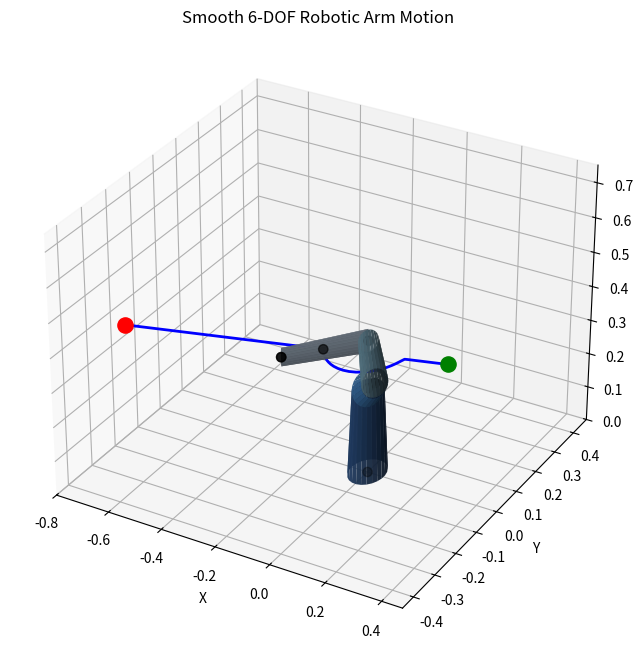

Reproduce this figure in Python. (Note: this script raises an exception after producing the figure.)
import numpy as np
import matplotlib.pyplot as plt
from matplotlib.animation import FuncAnimation


def dh_transform(a, alpha, d, theta):
    ca, sa = np.cos(alpha), np.sin(alpha)
    ct, st = np.cos(theta), np.sin(theta)

    return np.array([
        [ct, -st * ca,  st * sa, a * ct],
        [st,  ct * ca, -ct * sa, a * st],
        [0,        sa,       ca,      d],
        [0,         0,        0,      1]
    ], dtype=float)


class SixDOFArm:
    def __init__(self):
        self.a =     [0.0, 0.35, 0.30, 0.0, 0.0, 0.0]
        self.alpha = [np.pi/2, 0.0, 0.0, np.pi/2, -np.pi/2, 0.0]
        self.d =     [0.25, 0.0, 0.0, 0.25, 0.0, 0.12]
        self.n = len(self.a)

    def forward_kinematics(self, q):
        T = np.eye(4)
        transforms = [T.copy()]
        positions = [T[:3, 3].copy()]

        for i in range(self.n):
            A_i = dh_transform(self.a[i], self.alpha[i], self.d[i], q[i])
            T = T @ A_i
            transforms.append(T.copy())
            positions.append(T[:3, 3].copy())

        return np.array(positions), np.array(transforms)

    def end_effector_position(self, q):
        positions, _ = self.forward_kinematics(q)
        return positions[-1]

    def jacobian_position(self, q):
        positions, transforms = self.forward_kinematics(q)
        p_end = positions[-1]
        J = np.zeros((3, self.n))

        for i in range(self.n):
            z_i = transforms[i][:3, 2]
            p_i = transforms[i][:3, 3]
            J[:, i] = np.cross(z_i, p_end - p_i)

        return J

    def inverse_kinematics(self, target, q_init=None, max_iter=1200, tol=1e-4):
        q = np.zeros(self.n) if q_init is None else q_init.copy()
        target = np.array(target, dtype=float)

        for _ in range(max_iter):
            current = self.end_effector_position(q)
            error = target - current

            if np.linalg.norm(error) < tol:
                break

            J = self.jacobian_position(q)

            damping = 0.10
            J_inv = J.T @ np.linalg.inv(J @ J.T + damping**2 * np.eye(3))

            dq = J_inv @ error

            max_step = 0.035
            norm_dq = np.linalg.norm(dq)

            if norm_dq > max_step:
                dq = dq / norm_dq * max_step

            q += dq
            q = (q + np.pi) % (2 * np.pi) - np.pi

        return q


def smooth_path(p1, p2, steps=220):
    p1 = np.array(p1, dtype=float)
    p2 = np.array(p2, dtype=float)

    t = np.linspace(0, 1, steps)

    # Quintic smoothstep: smooth velocity and acceleration
    s = 10 * t**3 - 15 * t**4 + 6 * t**5

    return np.array([p1 + si * (p2 - p1) for si in s])


def check_reachability(arm, point, name="point"):
    point = np.array(point, dtype=float)

    max_reach = sum(abs(v) for v in arm.a) + sum(abs(v) for v in arm.d)
    min_reach = arm.d[0] * 0.5
    distance = np.linalg.norm(point)

    if point[2] < 0:
        raise ValueError(f"{name} {point} is below ground. z must be >= 0.")

    if distance > max_reach:
        raise ValueError(
            f"{name} {point} is outside workspace. "
            f"Distance={distance:.3f}, max reach={max_reach:.3f}"
        )

    if distance < min_reach:
        raise ValueError(
            f"{name} {point} is too close to base. "
            f"Distance={distance:.3f}, min safe reach={min_reach:.3f}"
        )

    return distance, min_reach, max_reach


def plot_tapered_link(
    ax,
    p1,
    p2,
    r1,
    r2,
    color="gray",
    segments=24
):
    p1 = np.array(p1, dtype=float)
    p2 = np.array(p2, dtype=float)

    v = p2 - p1
    length = np.linalg.norm(v)

    if length < 1e-8:
        return []

    v = v / length

    temp = np.array([0.0, 0.0, 1.0])

    if abs(np.dot(v, temp)) > 0.9:
        temp = np.array([0.0, 1.0, 0.0])

    n1 = np.cross(v, temp)
    n1 = n1 / np.linalg.norm(n1)

    n2 = np.cross(v, n1)

    theta = np.linspace(0, 2 * np.pi, segments)

    circle1 = np.array([
        p1 + r1 * (np.cos(t) * n1 + np.sin(t) * n2)
        for t in theta
    ])

    circle2 = np.array([
        p2 + r2 * (np.cos(t) * n1 + np.sin(t) * n2)
        for t in theta
    ])

    X = np.vstack([circle1[:, 0], circle2[:, 0]])
    Y = np.vstack([circle1[:, 1], circle2[:, 1]])
    Z = np.vstack([circle1[:, 2], circle2[:, 2]])

    surface = ax.plot_surface(
        X,
        Y,
        Z,
        color=color,
        alpha=0.95,
        linewidth=0,
        shade=True
    )

    return [surface]


def animate_robot(position_tensor, start, end, interval=20):
    fig = plt.figure(figsize=(10, 8))
    ax = fig.add_subplot(111, projection="3d")

    all_points = np.vstack([
        position_tensor.reshape(-1, 3),
        start.reshape(1, 3),
        end.reshape(1, 3)
    ])

    xmin, ymin, zmin = all_points.min(axis=0) - 0.15
    xmax, ymax, zmax = all_points.max(axis=0) + 0.15

    ax.set_xlim(xmin, xmax)
    ax.set_ylim(ymin, ymax)
    ax.set_zlim(max(0, zmin), zmax)

    ax.set_xlabel("X")
    ax.set_ylabel("Y")
    ax.set_zlabel("Z")
    ax.set_title("Smooth 6-DOF Robotic Arm Motion")

    ax.scatter(start[0], start[1], start[2], s=120, color="green", label="Start")
    ax.scatter(end[0], end[1], end[2], s=120, color="red", label="End")

    trajectory = position_tensor[:, -1, :]

    ax.plot(
        trajectory[:, 0],
        trajectory[:, 1],
        trajectory[:, 2],
        linewidth=2,
        color="blue",
        label="End-effector path"
    )

    current_objects = []

    def update(frame):
        nonlocal current_objects

        for obj in current_objects:
            obj.remove()

        current_objects = []

        pts = position_tensor[frame]

        # Slightly thinner than first version, but still realistic
        radii = [
            (0.060, 0.048),
            (0.048, 0.038),
            (0.038, 0.030),
            (0.030, 0.023),
            (0.023, 0.018),
            (0.018, 0.012),
        ]

        colors = [
            "#1F3A5F",   # deep steel blue
            "#2E5984",   # industrial blue
            "#4F6D7A",   # blue-gray
            "#7B8794",   # metallic gray
            "#A7B1B7",   # silver gray
            "#D6DBDF",   # light titanium
        ]

        for i in range(len(pts) - 1):
            r1, r2 = radii[min(i, len(radii) - 1)]
            color = colors[min(i, len(colors) - 1)]

            surfaces = plot_tapered_link(
                ax,
                pts[i],
                pts[i + 1],
                r1,
                r2,
                color=color
            )

            current_objects.extend(surfaces)

        joints = ax.scatter(
            pts[:, 0],
            pts[:, 1],
            pts[:, 2],
            s=45,
            color="black"
        )

        current_objects.append(joints)

        return current_objects

    ani = FuncAnimation(
        fig,
        update,
        frames=len(position_tensor),
        interval=interval,
        blit=False
    )
    #ax.set_facecolor("#0E1117")
    #fig.patch.set_facecolor("#0E1117")

    ani.save(
    "robotic_arm.mp4",
    writer="ffmpeg",
    fps=30,
    dpi=200
)


    ax.legend()
    plt.show()


def simulate_arm_move(
    x1, y1, z1,
    x2, y2, z2,
    steps=220,
    interval=20
):
    arm = SixDOFArm()

    start = np.array([x1, y1, z1], dtype=float)
    end = np.array([x2, y2, z2], dtype=float)

    start_distance, min_reach, max_reach = check_reachability(
        arm,
        start,
        "Start point"
    )

    end_distance, _, _ = check_reachability(
        arm,
        end,
        "End point"
    )

    path = smooth_path(start, end, steps=steps)

    q_list = []
    position_list = []
    error_list = []
    rank_list = []

    q_current = np.zeros(arm.n)

    for target in path:
        q_current = arm.inverse_kinematics(
            target,
            q_init=q_current
        )

        positions, _ = arm.forward_kinematics(q_current)

        actual = positions[-1]
        error = np.linalg.norm(target - actual)

        Jp = arm.jacobian_position(q_current)
        rank = np.linalg.matrix_rank(Jp)

        q_list.append(q_current.copy())
        position_list.append(positions)
        error_list.append(error)
        rank_list.append(rank)

    q_tensor = np.array(q_list)
    position_tensor = np.array(position_list)
    error_tensor = np.array(error_list)
    rank_tensor = np.array(rank_list)

    print("Reachability check passed.")
    print("Min safe reach:", min_reach)
    print("Max reach:", max_reach)
    print("Start distance:", start_distance)
    print("End distance:", end_distance)
    print("Joint angle tensor shape:", q_tensor.shape)
    print("Position tensor shape:", position_tensor.shape)
    print("Mean IK error:", error_tensor.mean())
    print("Max IK error:", error_tensor.max())
    print("Minimum Jacobian rank:", rank_tensor.min())
    print("Final joint angles:")
    print(q_tensor[-1])
    print("Final end-effector position:")
    print(position_tensor[-1, -1])

    animate_robot(
        position_tensor,
        start,
        end,
        interval=interval
    )

    return q_tensor, position_tensor, error_tensor, rank_tensor


q_tensor, position_tensor, error_tensor, rank_tensor = simulate_arm_move(
    x1=0.25,
    y1=0.05,
    z1=0.35,
    x2=-0.65,
    y2=-0.30,
    z2=0.45,
    steps=220,
    interval=20
)
